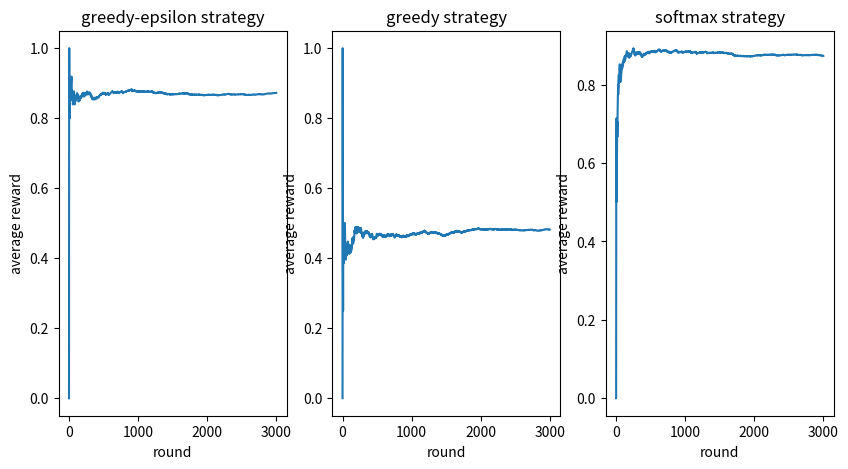
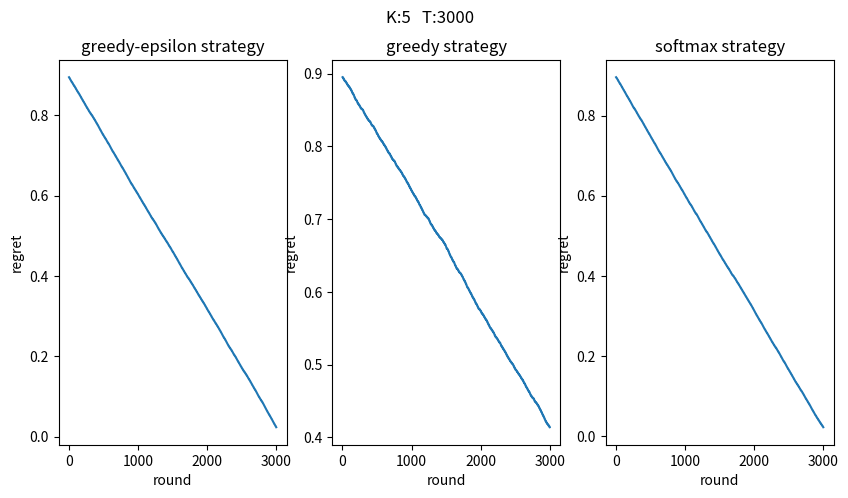

Generate these figures, in order, with matplotlib:
import numpy as np
import time  
import matplotlib.pyplot as plt
e=2.718

class BernoulliBandit():
    def __init__(self, K, probas=None):        #n为摇臂的个数，probas为每个摇臂获得奖励的概率
        assert probas is None or len(probas) == K
        self.K = K
        if probas is None:
            np.random.seed(int(time.time()))
            self.probas = [np.random.random() for _ in range(self.K)]
            self.best_proba = max(self.probas)
        else:
            self.probas = probas
            self.best_proba = max(self.probas)
    def generate_reward(self, i):
    # The player selected the i-th machine.
        if np.random.random() < self.probas[i]:
            return 1     #满足发生的概率，就获得奖励1
        else:
            return 0
        
#参数K：摇臂个数，T：试验次数，epsilon：探索概率,r:累积奖励,Q:每个摇臂的估计值,count:每个摇臂的选择次数
def greedy_e_strategy(bandit,K,T,epsilon,r,Q,count):
        r=0
        y=[]
        regret=[]
        for t in range(1,T+1):
            if np.random.random()<epsilon:
                j=np.random.randint(0,K)
            else:
                j=np.argmax(Q)
            reward=bandit.generate_reward(j)
            r+=reward
            y.append(r/t)
            Q[j]=(Q[j]*count[j]+reward)/(count[j]+1)
            regret.append(bandit.best_proba-r/T)
            count[j]+=1
        print("\n贪心-ε策略：\n")
        print("累积奖励：",r)
        print("每个摇臂选择次数： ",count)
        print("每个摇臂的估计值： ",Q)
        print("每个摇臂真实获奖的概率： ",bandit.probas)
        return y,regret

def greedy_strategy(bandit,T,r,Q,count):
        r=0
        y=[]
        regret=[]
        for t in range(1,T+1):
            j=np.argmax(Q)
            reward=bandit.generate_reward(j)
            r+=reward
            y.append(r/t)
            Q[j]=(Q[j]*count[j]+reward)/(count[j]+1)
            regret.append(bandit.best_proba-r/T)   
            count[j]+=1
        print("\n贪心策略:\n")
        print("累积奖励：",r)
        print("每个摇臂选择次数： ",count)
        print("每个摇臂的估计值： ",Q)
        print("每个摇臂真实获奖的概率： ",bandit.probas)
        return y,regret

def softmax(bandit,K,T,epsilon,Q,r,count):
    r=0
    y=[]
    regret=[]
    property_list=np.zeros(K)
    for t in range(1,T+1):
        Probability_accumulation=0
        total_accumulation=sum(pow(e,Q[i]/epsilon) for i in range(K))
        random_value=np.random.random()
        for i in range(K):
            property_list[i]=pow(e,Q[i]/epsilon)/total_accumulation
            Probability_accumulation+=property_list[i]
            if random_value<Probability_accumulation :
                j=i
                break
        reward=bandit.generate_reward(j)
        r+=reward
        y.append(r/t)
        Q[j]=(Q[j]*count[j]+reward)/(count[j]+1)
        regret.append(bandit.best_proba-r/T)
        count[j]+=1
    print("\nsoftmax:\n")
    print("累积奖励：",r)
    print("每个摇臂选择次数： ",count)
    print("每个摇臂的估计值： ",Q)
    print("每个摇臂真实获奖的概率： ",bandit.probas)
    return y,regret

fig,axs=plt.subplots(1,3,figsize=(10,5))
fig1,axs1=plt.subplots(1,3,figsize=(10,5))
k_=5
T_=3000  
bandit = BernoulliBandit(K=k_)
y_ge,regret_ge=greedy_e_strategy(bandit,K=k_,T=T_,epsilon=0.1,r=0,Q=np.zeros(k_),count=np.zeros(k_))
x=[i for i in range(0,T_+1)]
regret_ge
y_ge=[0]+y_ge
axs1[0].plot(x[1:],regret_ge)
axs1[0].set_xlabel('round')
axs1[0].set_ylabel('regret')
axs1[0].set_title('greedy-epsilon strategy')
axs[0].plot(x,y_ge)
axs[0].set_xlabel('round')
axs[0].set_ylabel('average reward')
axs[0].set_title('greedy-epsilon strategy')

y_g,regret_g=greedy_strategy(bandit,T=T_,r=0,Q=np.zeros(k_),count=np.zeros(k_))
x=[i for i in range(0,T_+1)]
regret_g=regret_g
y_g=[0]+y_g
axs1[1].plot(x[1:],regret_g)
axs1[1].set_xlabel('round')
axs1[1].set_ylabel('regret')
axs1[1].set_title('greedy strategy')
axs[1].plot(x,y_g)
axs[1].set_xlabel('round')
axs[1].set_ylabel('average reward')
axs[1].set_title('greedy strategy')

y_sf,regret_sf=softmax(bandit,K=k_,T=T_,epsilon=0.1,r=0,Q=np.zeros(k_),count=np.zeros(k_))
x=[i for i in range(0,T_+1)]
regret_sf=regret_sf
y_sf=[0]+y_sf
axs1[2].plot(x[1:],regret_sf)
axs1[2].set_xlabel('round')
axs1[2].set_ylabel('regret')
axs1[2].set_title('softmax strategy')
axs[2].plot(x,y_sf)
axs[2].set_xlabel('round')
axs[2].set_ylabel('average reward')
axs[2].set_title('softmax strategy')

plt.suptitle("K:%d   T:%d  "%(k_,T_))
plt.show()
